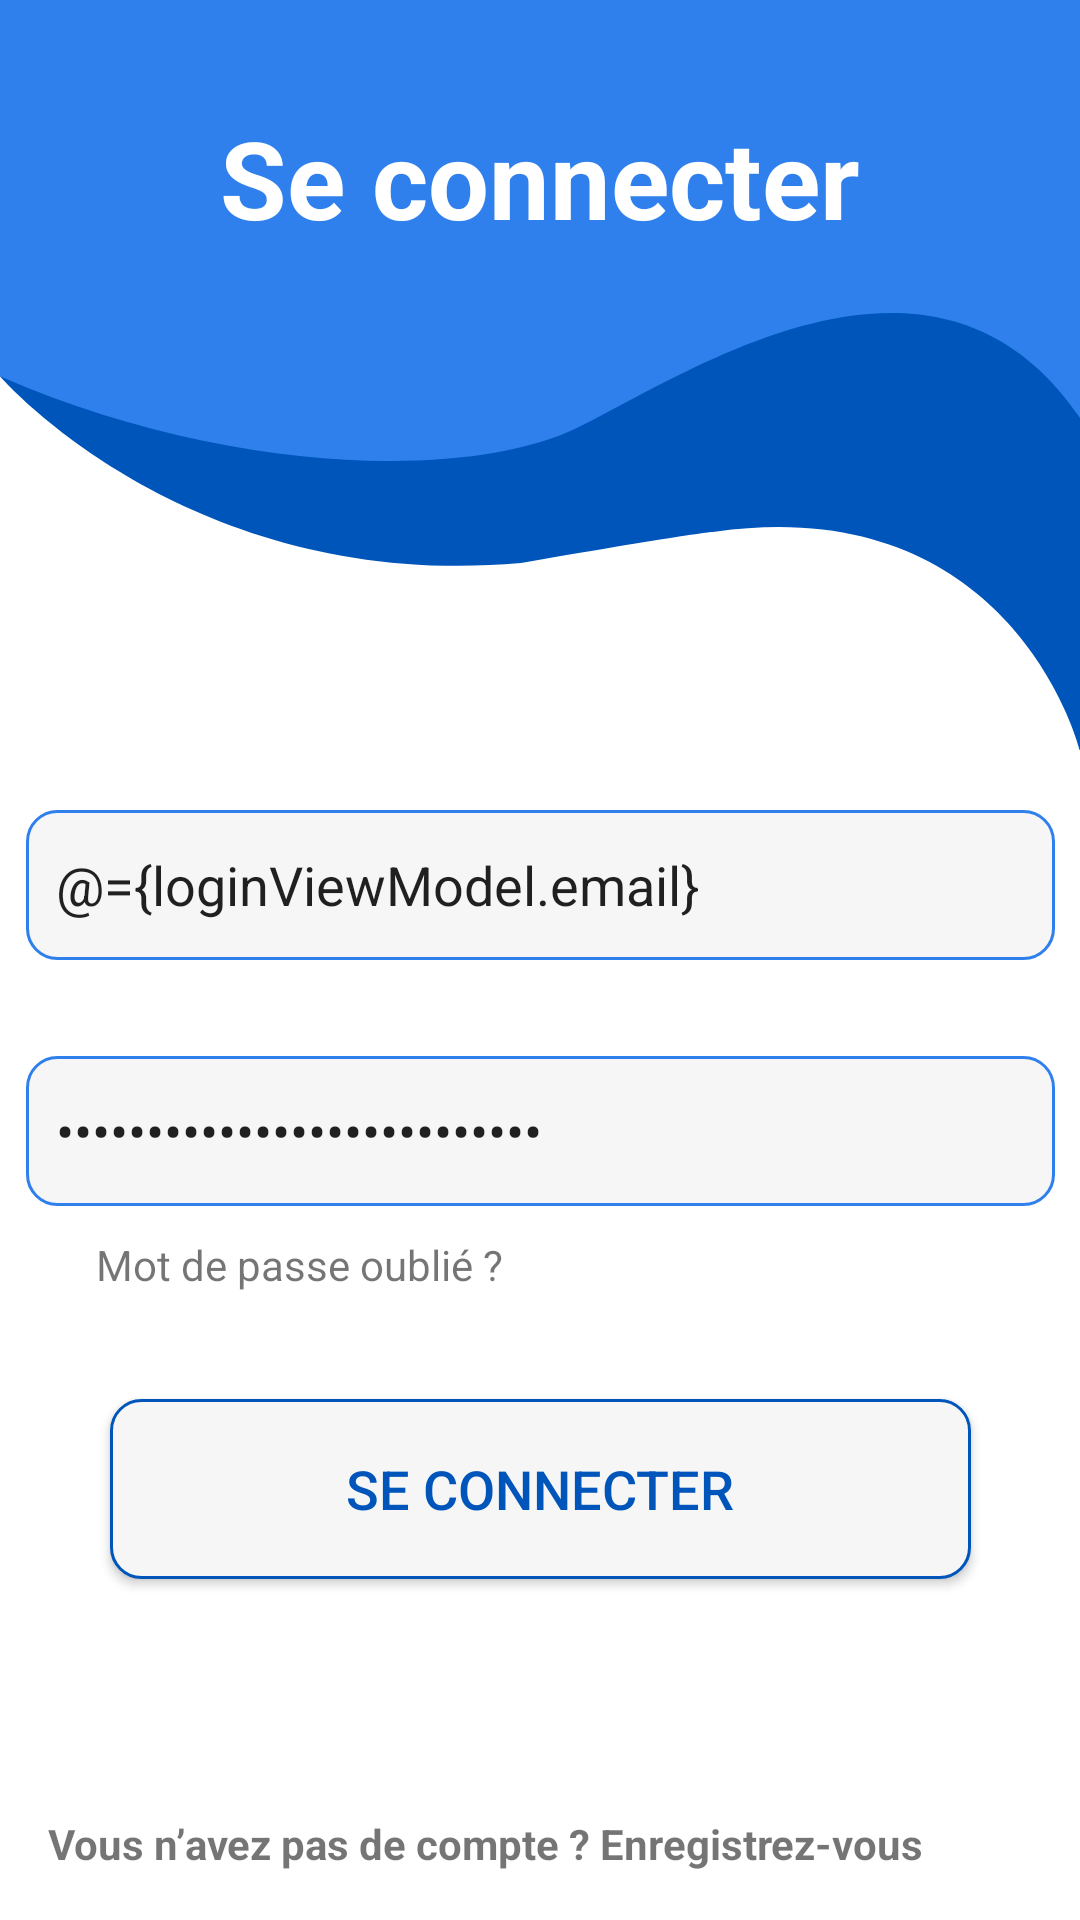

Produce the Android XML layout that renders to this screen, including the resource entries it uses.
<!-- AndroidManifest.xml: application theme Theme.StudentCallRoll -->
<!-- res/layout/activity_login.xml -->
<?xml version="1.0" encoding="utf-8"?>

<layout xmlns:android="http://schemas.android.com/apk/res/android"
    xmlns:app="http://schemas.android.com/apk/res-auto"
    xmlns:tools="http://schemas.android.com/tools">

    <data>

        <variable
            name="loginViewModel"
            type="com.edson.studentcallroll.viewmodel.LoginViewModel" />
    </data>


    <androidx.constraintlayout.widget.ConstraintLayout
        android:layout_width="match_parent"
        android:layout_height="match_parent"
        tools:context=".ui.LoginActivity">

        <View
            android:id="@+id/top_header"
            android:layout_width="match_parent"
            android:layout_height="250dp"
            android:background="?attr/bg_top_login"
            app:layout_constraintEnd_toEndOf="parent"
            app:layout_constraintHorizontal_bias="0.0"
            app:layout_constraintStart_toStartOf="parent"
            app:layout_constraintTop_toTopOf="parent" />

        <EditText
            android:id="@+id/etxtUser"
            android:layout_width="343dp"
            android:layout_height="50dp"
            android:layout_marginTop="20dp"
            android:background="?attr/bg_input"
            android:drawableLeft="@drawable/ic_email"
            android:drawablePadding="5dp"
            android:ems="10"
            android:hint="Identifiant"
            android:inputType="textEmailAddress"
            android:paddingLeft="10dp"
            android:text="@={loginViewModel.email}"
            app:layout_constraintEnd_toEndOf="parent"
            app:layout_constraintStart_toStartOf="parent"
            app:layout_constraintTop_toBottomOf="@+id/top_header" />

        <EditText
            android:id="@+id/etxtPassword"
            android:layout_width="343dp"
            android:layout_height="50dp"
            android:layout_marginTop="32dp"
            android:background="?attr/bg_input"
            android:drawableLeft="@drawable/ic_lock"
            android:drawablePadding="5dp"
            android:ems="10"
            android:hint="Mot de passe"
            android:inputType="textPassword"
            android:paddingLeft="10dp"
            android:text="@={loginViewModel.password}"
            app:layout_constraintEnd_toEndOf="parent"
            app:layout_constraintStart_toStartOf="parent"
            app:layout_constraintTop_toBottomOf="@+id/etxtUser" />

        <Button
            android:id="@+id/btnLogin"
            android:layout_width="287dp"
            android:layout_height="60dp"
            android:background="?attr/bg_button"
            android:foreground="?attr/selectableItemBackground"
            android:onClick="startHomeActivity"
            android:text="Se connecter"
            android:textColor="@color/day_dark"
            android:textSize="18sp"
            app:backgroundTint="@null"
            app:elevation="10dp"
            app:layout_constraintBottom_toTopOf="@+id/txtvSingup"
            app:layout_constraintEnd_toEndOf="parent"
            app:layout_constraintStart_toStartOf="parent"
            app:layout_constraintTop_toBottomOf="@+id/etxtPassword"
            app:layout_constraintVertical_bias="0.45" />

        <TextView
            android:id="@+id/txtvSingup"
            android:layout_width="wrap_content"
            android:layout_height="wrap_content"
            android:layout_marginStart="16dp"
            android:layout_marginLeft="16dp"
            android:layout_marginBottom="16dp"
            android:foreground="?attr/selectableItemBackground"
            android:onClick="startSingupActivity"
            android:text="Vous n’avez pas de compte ? Enregistrez-vous"
            android:textStyle="bold"
            app:layout_constraintBottom_toBottomOf="parent"
            app:layout_constraintStart_toStartOf="parent" />

        <TextView
            android:id="@+id/txtvForgotPass"
            android:layout_width="wrap_content"
            android:layout_height="wrap_content"
            android:layout_marginStart="32dp"
            android:layout_marginLeft="32dp"
            android:layout_marginTop="10dp"
            android:text="Mot de passe oublié ?"
            app:layout_constraintStart_toStartOf="parent"
            app:layout_constraintTop_toBottomOf="@+id/etxtPassword" />

        <TextView
            android:id="@+id/textView3"
            android:layout_width="wrap_content"
            android:layout_height="wrap_content"
            android:layout_marginTop="35dp"
            android:text="Se connecter"
            android:textColor="#FFFFFF"
            android:textSize="36sp"
            android:textStyle="bold"
            app:layout_constraintEnd_toEndOf="parent"
            app:layout_constraintHorizontal_bias="0.5"
            app:layout_constraintStart_toStartOf="parent"
            app:layout_constraintTop_toTopOf="@+id/top_header" />

    </androidx.constraintlayout.widget.ConstraintLayout>

</layout>
<!-- resources referenced by this layout -->
<resources>
  <color name="day_dark">#0055ba</color>
  <color name="day_primary">#2f80ed</color>
  <color name="white">#FFFFFFFF</color>
  <color name="day_text">#0091ea</color>
  <color name="day_text_dark">#0064b7</color>
  <color name="black">#FF000000</color>
  <color name="day_dark_darker">#002e89</color>
  <!-- drawable bg_top_login_light (drawable) -->
  <vector xmlns:android="http://schemas.android.com/apk/res/android"
      android:width="357.003dp"
      android:height="231.817dp"
      android:viewportWidth="357.003"
      android:viewportHeight="231.817">
    <path
        android:pathData="M357,13.245L357,231.817s-21.7,-80.605 -120.665,-67.452c0,0 -4.431,-0.086 -64.14,9.68C61.773,183.19 0,116.272 0,116.272l0,-103.121Z"
        android:fillColor="#0055ba"/>
    <path
        android:pathData="M0.003,0h357L357.003,129.227c-48.306,-66.43 -130.774,-12.9 -166.468,3.127S75.197,146.974 0.003,116.276Z"
        android:fillColor="#2f80ed"/>
  </vector>
  <!-- drawable bg_top_index_light (drawable) -->
  <vector xmlns:android="http://schemas.android.com/apk/res/android"
      android:width="357.003dp"
      android:height="155.731dp"
      android:viewportWidth="357.003"
      android:viewportHeight="155.731">
    <path
        android:pathData="M357.003,0.004L357.003,144.733s-25.678,-31.732 -124.252,-6c0,0 0.655,-0.329 -64.16,12.653C138.905,157.332 86.673,157.667 53.864,149.296S-0,114.707 -0,114.707v-114.7Z"
        android:fillColor="#0055ba"/>
    <path
        android:pathData="M0.003,-0.004h357L357.003,116.312C328.629,81.246 288.092,83.061 246.949,93.347L163.623,120.696C114.359,139.347 75.173,145.431 0.003,114.739Z"
        android:fillColor="#2f80ed"/>
  </vector>
  <!-- drawable bg_bottom_index_light (drawable) -->
  <vector xmlns:android="http://schemas.android.com/apk/res/android"
      android:width="357.004dp"
      android:height="146.348dp"
      android:viewportWidth="357.004"
      android:viewportHeight="146.348">
    <path
        android:pathData="M0.005,146.093h357L357.005,45L301.522,26.278a620.75,620.75 0,0 0,-277.31 -18.4L0.001,11.571Z"
        android:fillColor="#2f80ed"/>
    <path
        android:pathData="M357.004,146.09l-357,0.256L0.004,105.443S47.517,119.323 71.557,112.066L174.527,80.99a405.076,405.076 0,0 1,166.389 -9.256L355.024,73.89c0.655,0.1 1.981,0.366 1.981,0.366Z"
        android:fillColor="#0055ba"/>
  </vector>
  <!-- drawable bg_top_list_light (drawable) -->
  <vector xmlns:android="http://schemas.android.com/apk/res/android"
      android:width="357.004dp"
      android:height="128.328dp"
      android:viewportWidth="357.004"
      android:viewportHeight="128.328">
    <path
        android:pathData="M357,0.417L357,113.439S300.544,99.838 168.614,124.123C138.924,129.71 42.154,135.112 -0,102.334L-0,0.417Z"
        android:fillColor="#0055ba"/>
    <path
        android:pathData="M0.004,0.412c272.3,-0.931 357,0 357,0v68.854C264.359,72.348 246.966,83.159 163.651,107.679 149.333,111.416 75.163,129.859 0.004,102.34Z"
        android:fillColor="#2f80ed"/>
  </vector>
  <!-- drawable bg_input_light (drawable) -->
  <?xml version="1.0" encoding="utf-8"?>
  
  <selector xmlns:android="http://schemas.android.com/apk/res/android">
      <item android:state_enabled="true">
          <shape android:shape="rectangle">
              <solid android:color="@color/bg_custom_input_light"/>
              <corners android:radius="10dp"/>
              <stroke android:color="@color/day_primary" android:width="1dp"/>
          </shape>
      </item>
  </selector>
  <!-- drawable bg_button_light (drawable) -->
  <?xml version="1.0" encoding="utf-8"?>
  
  <shape xmlns:android="http://schemas.android.com/apk/res/android"
      android:shape="rectangle">
      <solid android:color="@color/bg_custom_input_light" />
      <corners android:radius="10dp" />
      <stroke
          android:width="1dp"
          android:color="@color/day_dark" />
  </shape>
  <color name="bg_custom_input_light">#F6F6F6</color>
</resources>
